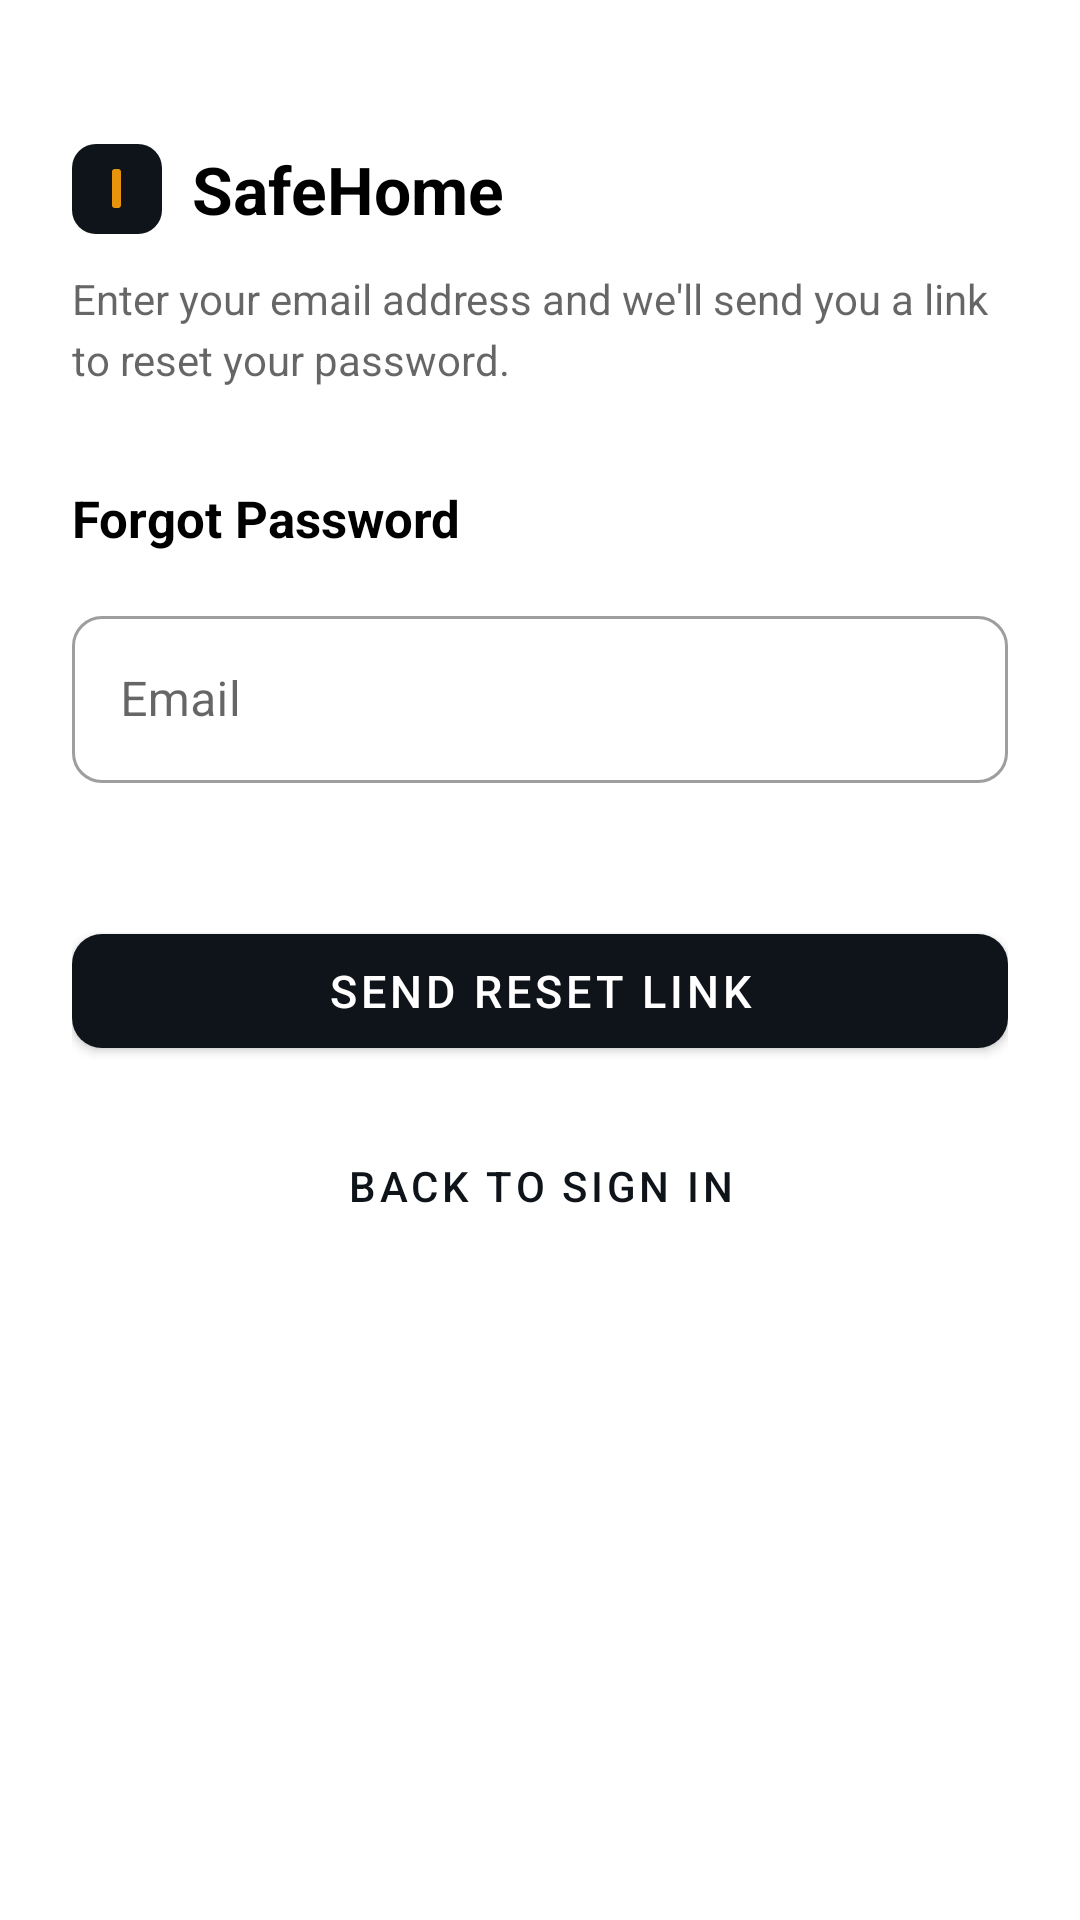

This screen was rendered from an Android layout file. Write that file and the resources it references.
<!-- AndroidManifest.xml: application theme Theme.SafeHome -->
<!-- res/layout/activity_forgot_password.xml -->
<?xml version="1.0" encoding="utf-8"?>
<ScrollView xmlns:android="http://schemas.android.com/apk/res/android"
    xmlns:app="http://schemas.android.com/apk/res-auto"
    xmlns:tools="http://schemas.android.com/tools"
    android:layout_width="match_parent"
    android:layout_height="match_parent"
    android:fillViewport="true"
    android:background="@android:color/white"
    tools:context=".view.activities.ForgotPasswordActivity">

    <LinearLayout
        android:layout_width="match_parent"
        android:layout_height="wrap_content"
        android:orientation="vertical"
        android:padding="24dp">

        
        <LinearLayout
            android:layout_width="wrap_content"
            android:layout_height="wrap_content"
            android:layout_marginTop="24dp"
            android:gravity="center_vertical"
            android:orientation="horizontal">

            <View
                android:layout_width="30dp"
                android:layout_height="30dp"
                android:background="@drawable/bg_logo" />

            <TextView
                android:layout_width="wrap_content"
                android:layout_height="wrap_content"
                android:layout_marginStart="10dp"
                android:text="@string/app_name"
                android:textColor="?attr/colorOnSurface"
                android:textSize="22sp"
                android:textStyle="bold" />
        </LinearLayout>

        <TextView
            android:layout_width="match_parent"
            android:layout_height="wrap_content"
            android:layout_marginTop="12dp"
            android:lineSpacingExtra="4sp"
            android:text="Enter your email address and we'll send you a link to reset your password."
            android:textColor="?android:attr/textColorSecondary"
            android:textSize="14sp" />

        <TextView
            android:layout_width="wrap_content"
            android:layout_height="wrap_content"
            android:layout_marginTop="32dp"
            android:text="Forgot Password"
            android:textColor="?attr/colorOnSurface"
            android:textSize="17sp"
            android:textStyle="bold" />

        
        <com.google.android.material.card.MaterialCardView
            android:id="@+id/cardError"
            android:layout_width="match_parent"
            android:layout_height="wrap_content"
            android:layout_marginTop="16dp"
            android:visibility="gone"
            app:cardBackgroundColor="@color/error_container"
            app:cardCornerRadius="10dp"
            app:cardElevation="0dp"
            tools:visibility="visible">

            <TextView
                android:id="@+id/txtError"
                android:layout_width="match_parent"
                android:layout_height="wrap_content"
                android:padding="12dp"
                android:textColor="@color/on_error_container"
                android:textSize="13sp"
                tools:text="Email not found." />
        </com.google.android.material.card.MaterialCardView>

        
        <com.google.android.material.textfield.TextInputLayout
            android:id="@+id/tilEmail"
            style="@style/Widget.MaterialComponents.TextInputLayout.OutlinedBox"
            android:layout_width="match_parent"
            android:layout_height="wrap_content"
            android:layout_marginTop="16dp"
            android:hint="@string/email"
            app:boxCornerRadiusBottomEnd="10dp"
            app:boxCornerRadiusBottomStart="10dp"
            app:boxCornerRadiusTopEnd="10dp"
            app:boxCornerRadiusTopStart="10dp"
            app:errorEnabled="true">

            <com.google.android.material.textfield.TextInputEditText
                android:id="@+id/edtEmail"
                android:layout_width="match_parent"
                android:layout_height="wrap_content"
                android:inputType="textEmailAddress"
                android:maxLines="1" />
        </com.google.android.material.textfield.TextInputLayout>

        
        <com.google.android.material.button.MaterialButton
            android:id="@+id/btnReset"
            android:layout_width="match_parent"
            android:layout_height="50dp"
            android:layout_marginTop="24dp"
            android:text="Send Reset Link"
            android:textSize="15sp"
            app:cornerRadius="10dp" />

        <ProgressBar
            android:id="@+id/progressReset"
            style="?android:attr/progressBarStyle"
            android:layout_width="wrap_content"
            android:layout_height="wrap_content"
            android:layout_gravity="center_horizontal"
            android:layout_marginTop="16dp"
            android:visibility="gone"
            tools:visibility="visible" />

        
        <com.google.android.material.button.MaterialButton
            android:id="@+id/btnBackToLogin"
            style="@style/Widget.MaterialComponents.Button.TextButton"
            android:layout_width="wrap_content"
            android:layout_height="wrap_content"
            android:layout_gravity="center_horizontal"
            android:layout_marginTop="16dp"
            android:text="Back to Sign In" />

    </LinearLayout>
</ScrollView>
<!-- resources referenced by this layout -->
<resources>
  <color name="error_container">#FFFCE8E6</color>
  <color name="on_error_container">#FF8C1D12</color>
  <!-- drawable bg_logo (drawable) -->
  <?xml version="1.0" encoding="utf-8"?>
  <layer-list xmlns:android="http://schemas.android.com/apk/res/android">
  
      <item>
          <shape android:shape="rectangle">
              <solid android:color="@color/ink" />
              <corners android:radius="8dp" />
          </shape>
      </item>
  
      <item
          android:width="3dp"
          android:height="13dp"
          android:gravity="center">
          <shape android:shape="rectangle">
              <solid android:color="@color/amber" />
              <corners android:radius="1dp" />
          </shape>
      </item>
  
  </layer-list>
  <string name="app_name">SafeHome</string>
  <string name="email">Email</string>
  <style name="Theme.SafeHome" parent="Theme.MaterialComponents.DayNight.NoActionBar">
          <item name="colorPrimary">@color/ink</item>
          <item name="colorPrimaryVariant">@color/slate</item>
          <item name="colorOnPrimary">@color/white</item>
  
          <item name="colorSecondary">@color/volt</item>
          <item name="colorSecondaryVariant">@color/volt</item>
          <item name="colorOnSecondary">@color/white</item>
  
          <item name="colorError">@color/alert</item>
          <item name="colorOnError">@color/white</item>
  
          <item name="android:colorBackground">@color/paper</item>
          <item name="android:statusBarColor" tools:targetApi="l">@color/ink</item>
      </style>
  <color name="ink">#FF0E1419</color>
  <color name="amber">#FFE8930C</color>
  <color name="slate">#FF1B242E</color>
  <color name="white">#FFFFFFFF</color>
  <color name="volt">#FF2D5BD1</color>
  <color name="alert">#FFD93A2B</color>
  <color name="paper">#FFF1F4F7</color>
</resources>
